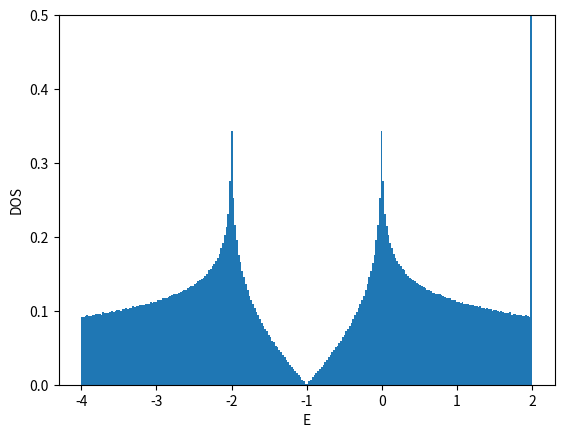

The matplotlib source for this figure:
#!/usr/bin/env python

# coding:utf-8
from __future__ import print_function
import numpy as np

import matplotlib
matplotlib.use('Agg')
import matplotlib.pyplot as plt

## kagome tight binding model --> see e.g.
## https://doi.org/10.1103/PhysRevB.68.195103
## https://doi.org/10.1103/PhysRevB.99.235118
## https://doi.org/10.1088/0953-8984/23/15/156002
def ene(orb,kx,ky):
    if orb==0:
        return 2.0
    elif orb==1:
        return - 1.0 - np.sqrt(1.0+8.0*np.cos(0.5*kx)*np.cos(0.5*ky)*np.cos(0.5*(kx-ky)))
    elif orb==2:
        return - 1.0 + np.sqrt(1.0+8.0*np.cos(0.5*kx)*np.cos(0.5*ky)*np.cos(0.5*(kx-ky)))
    else:
        return np.nan

def calc_k_ene(Lorb,Lx,Ly,BCx,BCy):
    if BCx == 'AP' or BCx == 'antiperiodic':
        xshift = 0.5
    elif BCx == 'P' or BCx == 'periodic':
        xshift = 0.0
    else:
        xshift = 0.0
    if BCy == 'AP' or BCy == 'antiperiodic':
        yshift = 0.5
    elif BCy == 'P' or BCy == 'periodic':
        yshift = 0.0
    else:
        yshift = 0.0
    list_kx = np.array([2.0*np.pi*((x+xshift)/Lx-float(Lx//2)/Lx) for x in range(Lx)])
    list_ky = np.array([2.0*np.pi*((y+yshift)/Ly-float(Ly//2)/Ly) for y in range(Ly)])
    list_enekxky = np.array([ene(orb,kx,ky) for ky in list_ky for kx in list_kx for orb in range(Lorb)])
    list_intkxky = np.array([Lorb*(Lx*y+x)+orb for y in range(Ly) for x in range(Lx) for orb in range(Lorb)])
    return list_enekxky, list_intkxky, xshift, yshift

def calc_shell_cond(Lorb,Lx,Ly,BCx,BCy,filling_numer,filling_denom):
    filling = float(filling_numer)/float(filling_denom)
    numel = Lx*Ly*Lorb*filling_numer//filling_denom
    list_enekxky, list_intkxky, xshift, yshift = calc_k_ene(Lorb,Lx,Ly,BCx,BCy)
    list_ind = np.argsort(list_enekxky)
    list_sorted_enekxky = list_enekxky[list_ind]
    list_sorted_intkxky = list_intkxky[list_ind]
    chemipo = 0.5*(list_sorted_enekxky[numel] + list_sorted_enekxky[numel-1])
    totene = np.sum(list_sorted_enekxky[:numel])
    gap = list_sorted_enekxky[numel] - list_sorted_enekxky[numel-1]
    if np.abs(gap)>1e-10:
        shellcond = 'closed'
    else:
        shellcond = 'open'
    return filling, numel, chemipo, totene, gap, shellcond, \
        list_sorted_enekxky, list_sorted_intkxky, xshift, yshift

def main():
    Lorb = 3
    BCx = 'P'
    BCy = 'AP'
#    BCy = 'P'
#    filling_numer = 1
    filling_numer = 5
#    filling_denom = 2
    filling_denom = 12
    list_L = []
    list_enedens = []
    file = open("dat_2d_kagome",'w')
    file.write("# L filling(=n/2) BCx BCy num_electrons(=nup=ndown) chemi_potential ene ene_dens gap shell_cond\n")
    for L in range(2,50,2):
        Lx = L
        Ly = L
        filling, numel, chemipo, totene, gap, shellcond, \
            list_enekxky, list_intkxky, xshift, yshift = \
            calc_shell_cond(Lorb,Lx,Ly,BCx,BCy,filling_numer,filling_denom)
        list_L.append(L)
        list_enedens.append(totene/Lx/Ly/Lorb)
        file.write("{} {} {} {} {} {} {} {} {} {}\n".format(\
            L,filling,BCx,BCy,numel,chemipo,totene,totene/Lx/Ly/Lorb,gap,shellcond))
    file.close()

    list_L = np.array(list_L)
    list_enedens = np.array(list_enedens)
    plt.xlabel("1/L^2")
    plt.ylabel("E/L^2/Lorb")
    plt.plot(1.0/list_L**2,list_enedens,color='blue',marker='o',markerfacecolor='white')
    plt.savefig("fig_2d_kagome_enedens.png")
    plt.cla()
    plt.clf()

    L = 30
    Lx = L
    Ly = L
    filling, numel, chemipo, totene, gap, shellcond, \
        list_enekxky, list_intkxky, xshift, yshift = \
        calc_shell_cond(Lorb,Lx,Ly,BCx,BCy,filling_numer,filling_denom)
    list_intorb = list_intkxky%Lorb
    list_intkx = (list_intkxky//Lorb)%Lx
    list_intky = (list_intkxky//Lorb)//Lx
    list_kx = (list_intkx.astype(np.float64)+xshift)/Lx-float(Lx//2)/Lx
    list_ky = (list_intky.astype(np.float64)+yshift)/Ly-float(Ly//2)/Ly
    plt.xlabel("kx/pi")
    plt.ylabel("ky/pi")
    plt.xticks([-0.5,-0.25,0,0.25,0.5])
    plt.yticks([-0.5,-0.25,0,0.25,0.5])
    plt.xlim(-0.55,0.55)
    plt.ylim(-0.55,0.55)
## https://stackoverflow.com/questions/17990845/how-to-equalize-the-scales-of-x-axis-and-y-axis-in-python-matplotlib
#    plt.axis('equal')
    plt.gca().set_aspect('equal',adjustable='box')
    plt.plot(list_kx,list_ky,color='blue',marker='o',\
        markerfacecolor='white',linestyle='None')
## fill numel > Lx*Ly
    if numel > 2*Lx*Ly:
        plt.plot(list_kx[2*Lx*Ly:numel],list_ky[2*Lx*Ly:numel],color='blue',marker='o',\
            markerfacecolor='blue',linestyle='None')
    elif numel > Lx*Ly:
        plt.plot(list_kx[Lx*Ly:numel],list_ky[Lx*Ly:numel],color='blue',marker='o',\
            markerfacecolor='blue',linestyle='None')
    else:
        plt.plot(list_kx[:numel],list_ky[:numel],color='blue',marker='o',\
            markerfacecolor='blue',linestyle='None')
    plt.savefig("fig_2d_kagome_fermisurface.png")
    plt.cla()
    plt.clf()

    L = 2**9
    Lx = L
    Ly = L
    nbins = L//2
    filling, numel, chemipo, totene, gap, shellcond, \
        list_enekxky, list_intkxky, xshift, yshift = \
        calc_shell_cond(Lorb,Lx,Ly,BCx,BCy,filling_numer,filling_denom)
    plt.xlabel("E")
    plt.ylabel("DOS")
    plt.ylim(0,0.5)
    plt.hist(list_enekxky-chemipo,bins=nbins,density=True)
    plt.savefig("fig_2d_kagome_dos.png")

if __name__ == "__main__":
    main()
